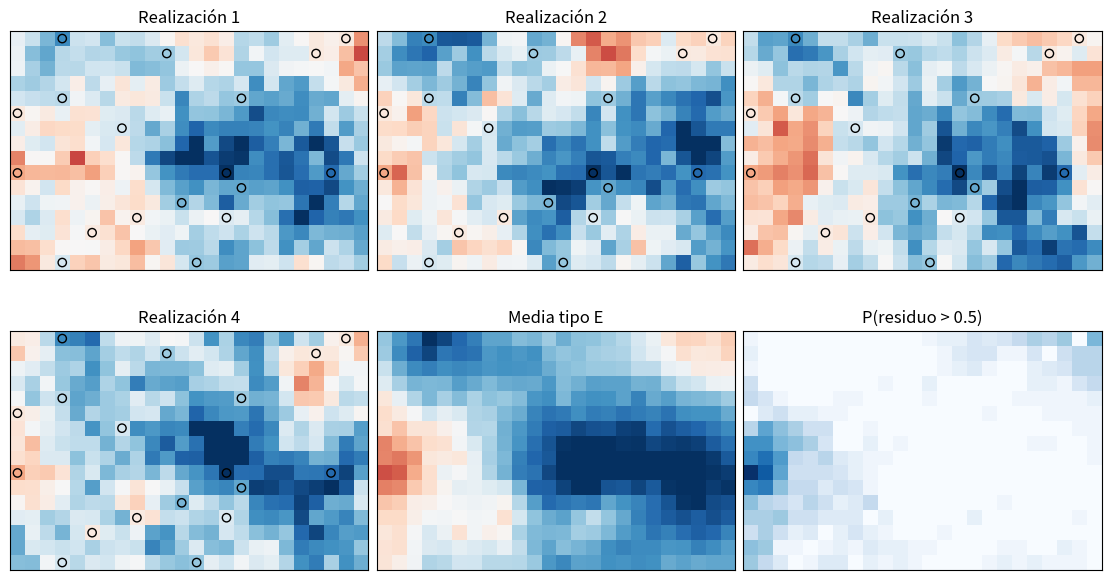

Here is the Python script that generated this plot:
import numpy as np
import matplotlib.pyplot as plt
from scipy.spatial.distance import cdist
rng = np.random.default_rng(20261027)
nx, ny = 24, 16
xx, yy = np.meshgrid(np.arange(nx), np.arange(ny))
grid = np.c_[xx.ravel(), yy.ravel()]
# Residuos gaussianizados sintéticos observados en 18 celdas.
obs_idx = rng.choice(len(grid), 18, replace=False)
obs_xy = grid[obs_idx]
def cov(a,b, alcance=6.): return np.exp(-cdist(a,b)/alcance)
obs_y = rng.multivariate_normal(np.zeros(len(obs_idx)), cov(obs_xy,obs_xy)+1e-8*np.eye(len(obs_idx)))

def sgs(grid, obs_xy, obs_y, semilla, vecinos=12):
    rg = np.random.default_rng(semilla)
    valores = np.full(len(grid), np.nan)
    conocidos_xy = obs_xy.astype(float).copy()
    conocidos_y = obs_y.astype(float).copy()
    # Si una observación cae en la grilla, se honra exactamente.
    mapa = {tuple(p):v for p,v in zip(obs_xy,obs_y)}
    pendientes = [i for i,p in enumerate(grid) if tuple(p) not in mapa]
    for i,p in enumerate(grid):
        if tuple(p) in mapa: valores[i] = mapa[tuple(p)]
    rg.shuffle(pendientes)
    for i in pendientes:
        p = grid[i:i+1]
        dist = cdist(p, conocidos_xy).ravel()
        use = np.argsort(dist)[:vecinos]
        xy, y = conocidos_xy[use], conocidos_y[use]
        K = cov(xy,xy) + 1e-7*np.eye(len(use))
        k = cov(xy,p).ravel()
        w = np.linalg.solve(K,k)
        media = w@y
        var = max(1.-k@w, 1e-8)
        valores[i] = rg.normal(media, np.sqrt(var))
        conocidos_xy = np.vstack([conocidos_xy,p])
        conocidos_y = np.r_[conocidos_y,valores[i]]
    return valores.reshape(ny,nx)
real = np.array([sgs(grid,obs_xy,obs_y,1000+r) for r in range(24)])
np.max([abs(real[r, int(y), int(x)]-v) for r in range(len(real)) for (x,y),v in zip(obs_xy,obs_y)])

fig, ax = plt.subplots(2,3,figsize=(11,6),constrained_layout=True)
for j in range(4):
    im=ax.flat[j].imshow(real[j],origin='lower',cmap='RdBu_r',vmin=-2.5,vmax=2.5)
    ax.flat[j].scatter(obs_xy[:,0],obs_xy[:,1],c=obs_y,cmap='RdBu_r',vmin=-2.5,vmax=2.5,edgecolor='k')
    ax.flat[j].set_title(f'Realización {j+1}')
ax.flat[4].imshow(real.mean(0),origin='lower',cmap='RdBu_r',vmin=-1.5,vmax=1.5); ax.flat[4].set_title('Media tipo E')
ax.flat[5].imshow((real>0.5).mean(0),origin='lower',cmap='Blues',vmin=0,vmax=1); ax.flat[5].set_title('P(residuo > 0.5)')
for a in ax.flat: a.set(xticks=[],yticks=[])
plt.show()
